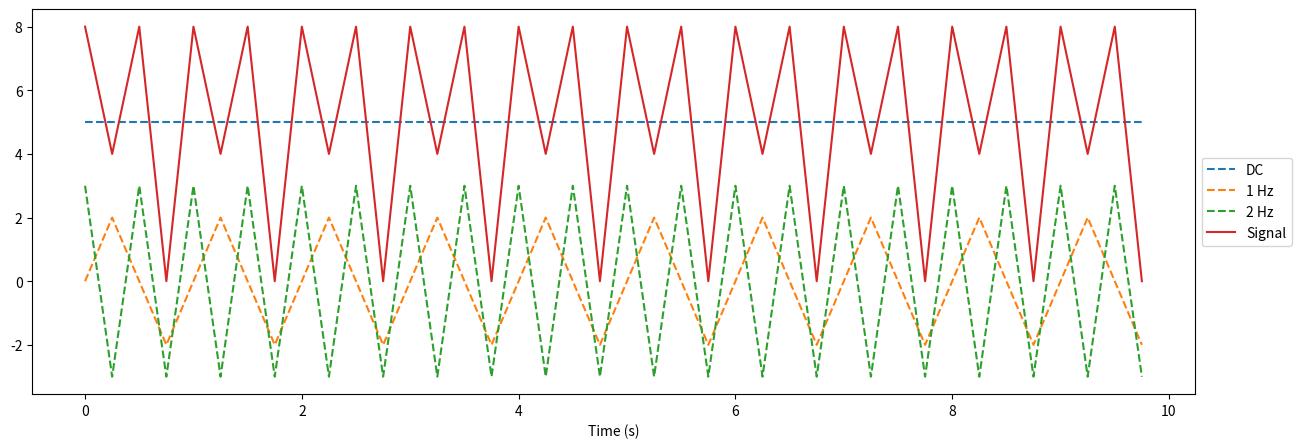
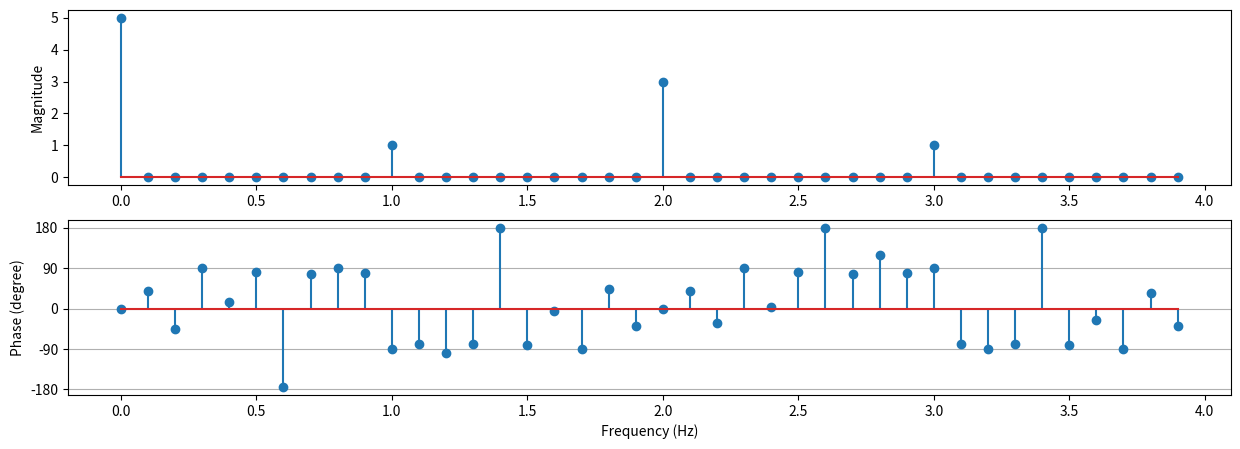
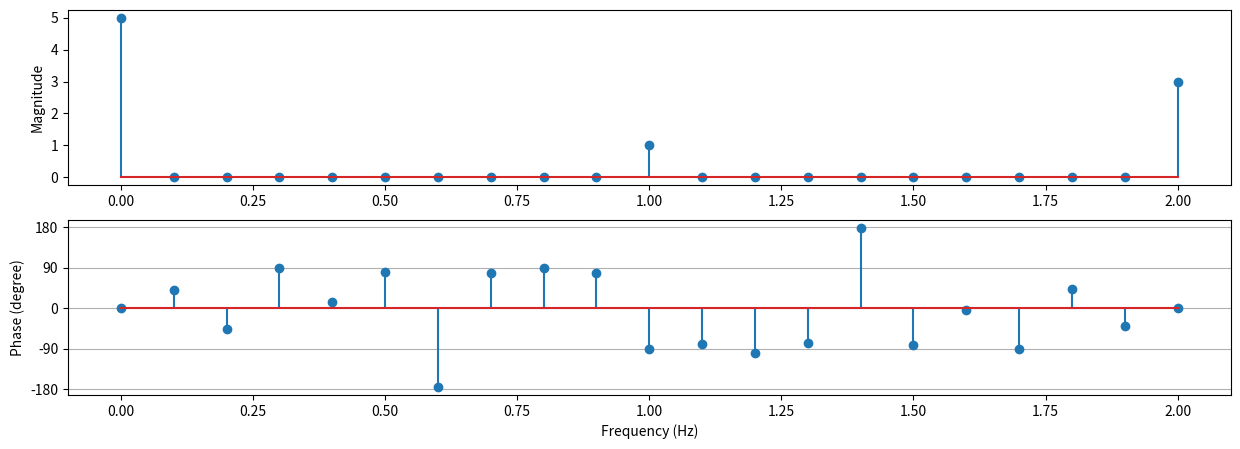

Write Python code to recreate these figures, in order. (Note: this script raises an exception after producing the figures.)
# numpy để xử lý vector
# matplotlib.pyplot để vẽ đồ thị
# numpy.fft để tính toán biến đổi Fourier nhanh (FFT)
import numpy as np
import matplotlib.pyplot as plt
from numpy.fft import fft

# Tần suất lấy mẫu 4 lần / giây (4 Hz)
fs = 4
# Thời gian lấy mẫu 10 giây
total_time = 10
# Chu kì lấy mẫu 1 / fs
Ts = 1.0 / fs
# Tổng số lượng mẫu
N = int(total_time * fs)
# Thời điểm lấy mẫu: 0, Ts, 2Ts, 3Ts, ..., (N-1)Ts
t = np.arange(N)*Ts

# Direct Component với cường độ bằng 5 (giống dòng điện 1 chiều, không có dao động)
dc = 5*np.ones(N)
# Thành phần sóng âm có tần số 1Hz, lệch pha 90 độ, cường độ bằng 2
comp1hz = 2*np.cos(2*np.pi*t-np.pi/2)
# Thành phần sóng âm có tần số 2Hz, lệch pha 0 độ, cường độ bằng 3
comp2hz = 3*np.cos(4*np.pi*t)

# Tín hiệu thu nhận được = tổng 3 tín hiệu
x = dc + comp1hz + comp2hz

# Vẽ các tín hiệu thành phần
fig = plt.figure(figsize=(15,5))
ax = plt.subplot(111)
ax.plot(t, dc, '--', label='DC')
ax.plot(t, comp1hz, '--', label='1 Hz')
ax.plot(t, comp2hz, '--', label='2 Hz')
# Vẽ tín hiệu
ax.plot(t, x, '-', label='Signal')

ax.set_xlabel('Time (s)')
ax.legend(loc='center left', bbox_to_anchor=(1, 0.5))
plt.show()

# có tín hiệu x[0]...x[N-1]
# tìm các tần số và pha của các tín hiệu tuần hoàn tạo nên x
# sử dụng gói numpy.fft

def runFFT(x):
    X = fft(x)
    Xabs = np.abs(X)
    Xangle = np.angle(X)
    return X, Xabs, Xangle

X, Xabs, Xangle = runFFT(x)
N = X.shape[0]

# divide by N (per inverse Fourier Transform)
magnitude = Xabs / N

fig = plt.figure(figsize=(15,5))
ax = plt.subplot(211)
ax.stem(np.arange(N)/N*fs, magnitude)
ax.set_ylabel('Magnitude')

ax = plt.subplot(212)
ax.stem(np.arange(N)/N*fs, Xangle*180.0/np.pi)
ax.set_xlabel('Frequency (Hz)')
ax.set_ylabel('Phase (degree)')
plt.yticks([-180, -90, 0, 90, 180])
plt.grid(True, axis='y', linestyle='-')

plt.show()

# Khi tín hiệu x là số thực, thường chỉ vẽ một nửa số hệ số X do nửa kia là đối xứng (conjugate)
X, Xabs, Xangle = runFFT(x)
N = X.shape[0]
M = N // 2 + 1
X, Xabs, Xangle = X[:M], Xabs[:M], Xangle[:M]

# divide by N (per inverse Fourier Transform)
magnitude = Xabs / N

fig = plt.figure(figsize=(15,5))
ax = plt.subplot(211)
ax.stem(np.arange(M)/N*fs, magnitude)
ax.set_ylabel('Magnitude')

ax = plt.subplot(212)
ax.stem(np.arange(M)/N*fs, Xangle*180.0/np.pi)
ax.set_xlabel('Frequency (Hz)')
ax.set_ylabel('Phase (degree)')
plt.yticks([-180, -90, 0, 90, 180])
plt.grid(True, axis='y', linestyle='-')

plt.show()

# Thử nghe tín hiệu âm thanh thực (tiếng chim hót)
from IPython.display import Audio
Audio('data/nightingale.wav')

# Tạo ra nốt La chuẩn với trường độ = 1 giây
fs = 44100
Ts = 1.0/fs
N = int(2*fs)
A = 1.0
f = 440 # Tần số của nốt La

t = np.arange(N)*Ts
x = A * np.cos(2*np.pi*f*t)
Audio(data=x, rate=fs)

# Chơi gam Đô trưởng (các nốt Đồ, Rê, Mi, Fa, Son, La, Xi, Đô)
fall = [261.63, 293.66, 329.63, 349.23, 392.00, 440.00, 493.88, 523.25]
fs = 44100
Ts = 1.0/fs
N = int(1*fs)
A = 1.0

xall = []
for f in fall:
    t = np.arange(N)*Ts
    x = A * np.cos(2*np.pi*f*t)
    xall.append(x) # ghép các nốt nhạc
x = np.hstack(xall)
Audio(data=x, rate=fs)

